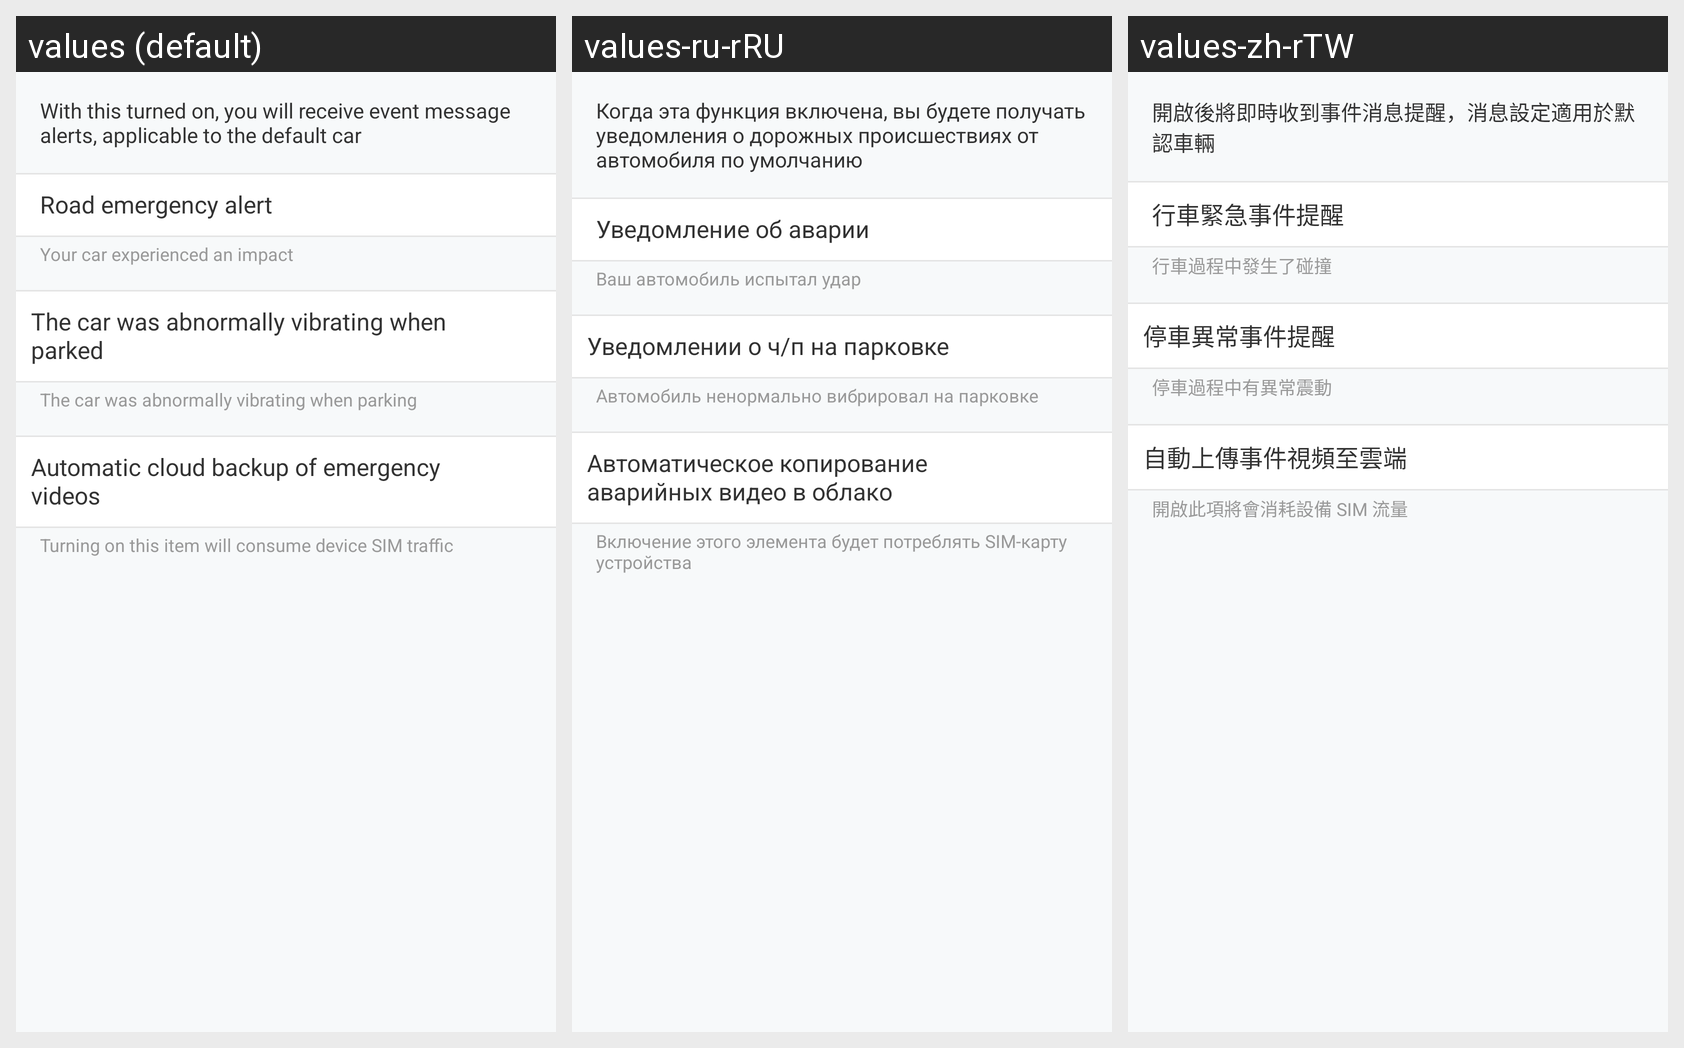

This grid shows one Android layout under several languages. Give, for every string resource on the screen, its name, the default text and each shown locale's text.
Android screen res/layout/message_activitiy.xml rendered under 3 locales, left to right: values (default), values-ru-rRU, values-zh-rTW. Device: Nexus 5 (rendered at 1080×1920; each locale shown at half size, 540×960, under a caption strip naming it); theme AppTheme.
Other locales in the repository, not shown: values-de-rDE, values-en, values-fr-rFR, values-it-rIT, values-zh-rCN, values-zh-rHK.
Strings drawn on this screen, with the default value and each locale's value (text and hints the layout hard-codes, and strings that could not be matched under every locale, appear in the picture but are not listed):

message_title_hint
  values: With this turned on, you will receive event message alerts, applicable to the default car
  values-ru-rRU: Когда эта функция включена, вы будете получать уведомления о дорожных происшествиях от автомобиля по умолчанию
  values-zh-rTW: 開啟後將即時收到事件消息提醒，消息設定適用於默認車輛

event_argent
  values: Road emergency alert
  values-ru-rRU: Уведомление об аварии
  values-zh-rTW: 行車緊急事件提醒

urgent_hint
  values: Your car experienced an impact
  values-ru-rRU: Ваш автомобиль испытал удар
  values-zh-rTW: 行車過程中發生了碰撞

exception_hint
  values: The car was abnormally vibrating when parked
  values-ru-rRU: Уведомлении о ч/п на парковке
  values-zh-rTW: 停車異常事件提醒

exception_hint_1
  values: The car was abnormally vibrating when parking
  values-ru-rRU: Автомобиль ненормально вибрировал на парковке
  values-zh-rTW: 停車過程中有異常震動

sync_video_cloud
  values: Automatic cloud backup of emergency videos
  values-ru-rRU: Автоматическое копирование аварийных видео в облако
  values-zh-rTW: 自動上傳事件視頻至雲端

str_hint_gprs_used
  values: Turning on this item will consume device SIM traffic
  values-ru-rRU: Включение этого элемента будет потреблять SIM-карту устройства
  values-zh-rTW: 開啟此項將會消耗設備 SIM 流量
